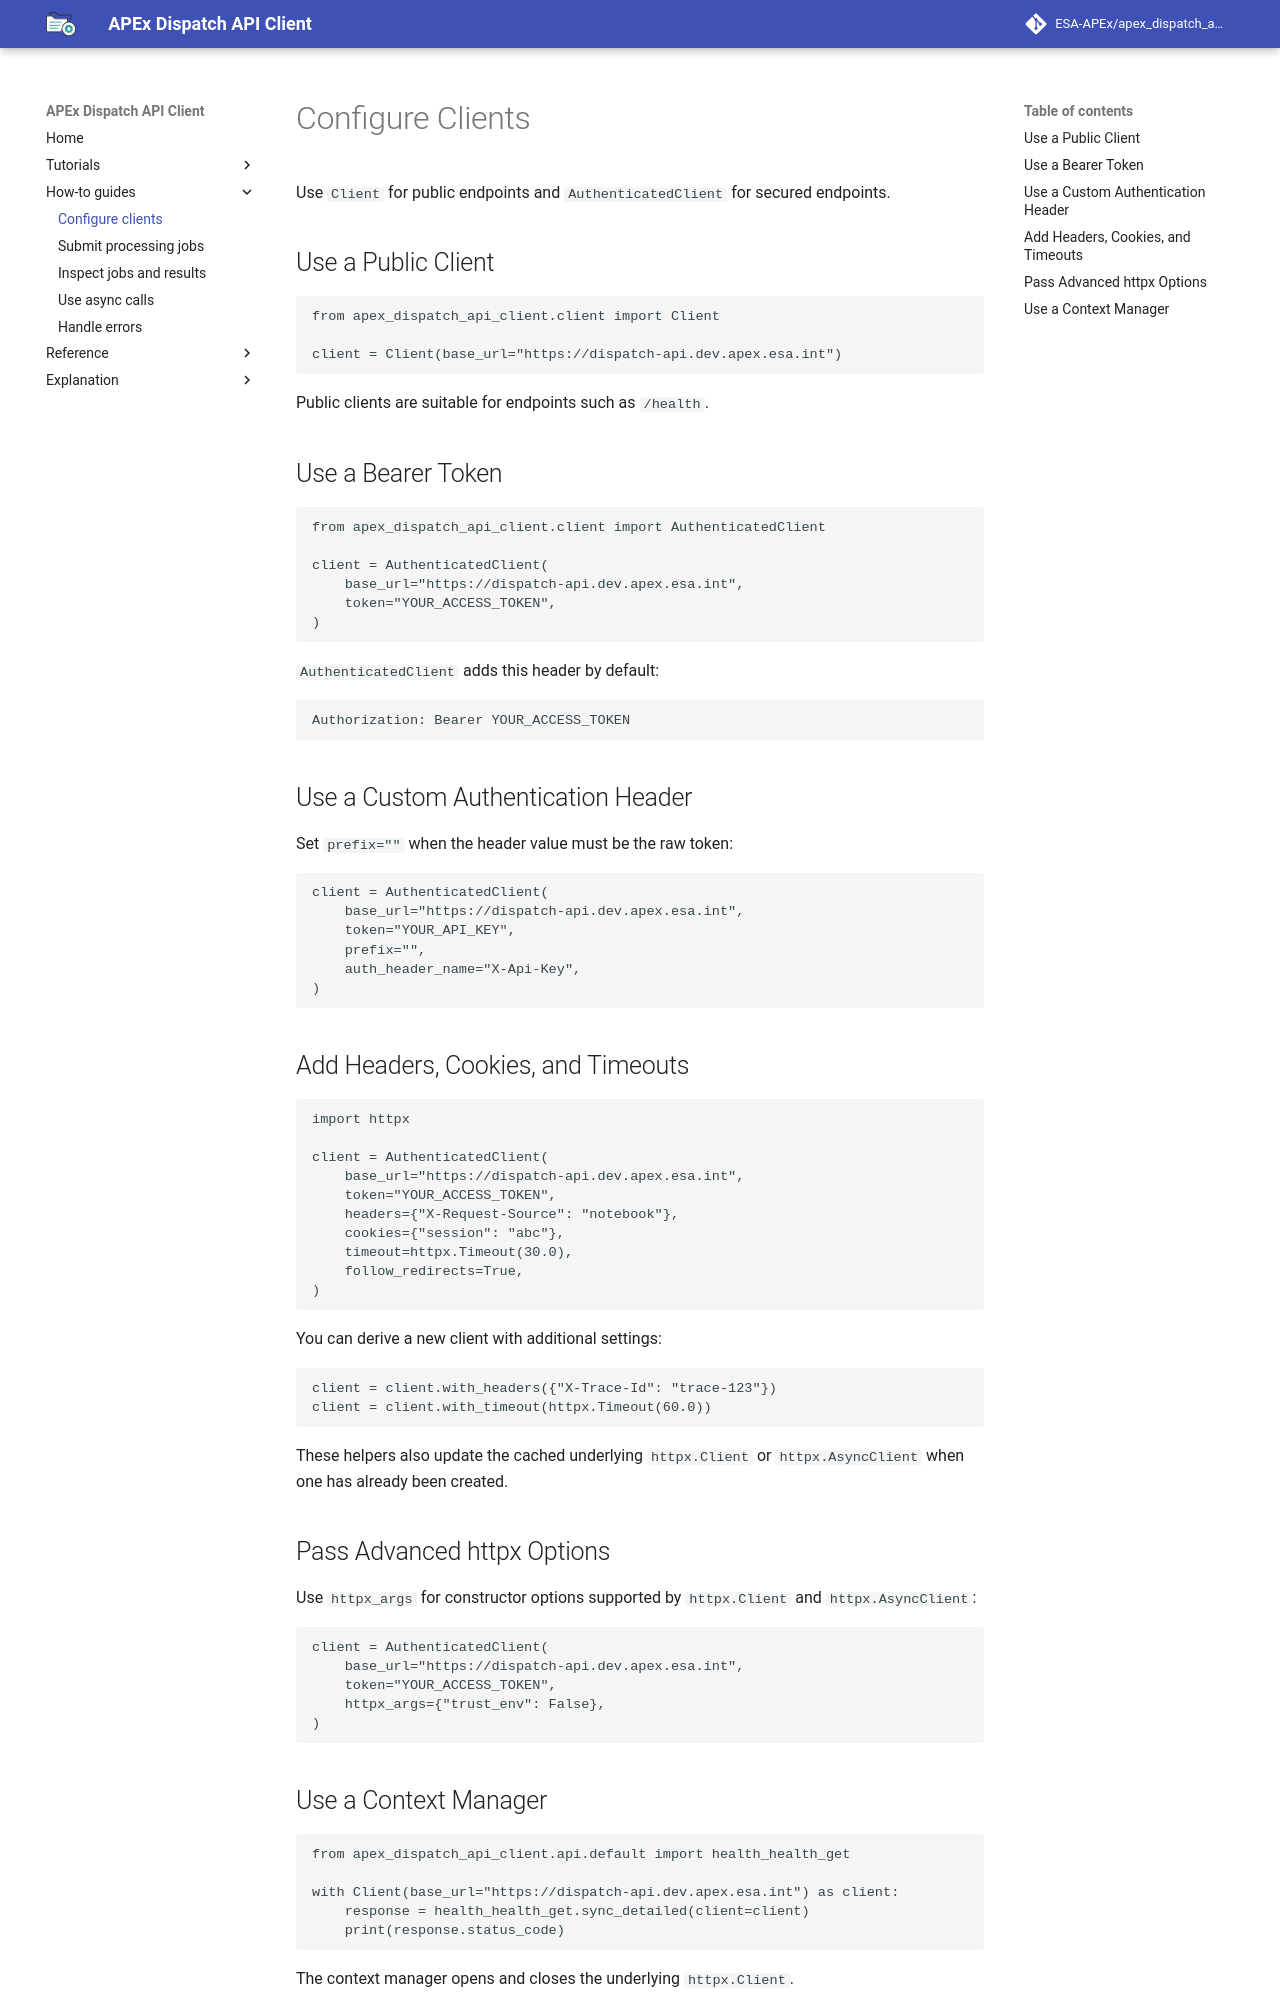

repository: ESA-APEx/apex_dispatch_api_client · page: how-to/configure-clients/index.html · generator: mkdocs

# Configure Clients

Use `Client` for public endpoints and `AuthenticatedClient` for secured
endpoints.

## Use a Public Client

```python
from apex_dispatch_api_client.client import Client

client = Client(base_url="https://dispatch-api.dev.apex.esa.int")
```

Public clients are suitable for endpoints such as `/health`.

## Use a Bearer Token

```python
from apex_dispatch_api_client.client import AuthenticatedClient

client = AuthenticatedClient(
    base_url="https://dispatch-api.dev.apex.esa.int",
    token="YOUR_ACCESS_TOKEN",
)
```

`AuthenticatedClient` adds this header by default:

```text
Authorization: Bearer YOUR_ACCESS_TOKEN
```

## Use a Custom Authentication Header

Set `prefix=""` when the header value must be the raw token:

```python
client = AuthenticatedClient(
    base_url="https://dispatch-api.dev.apex.esa.int",
    token="YOUR_API_KEY",
    prefix="",
    auth_header_name="X-Api-Key",
)
```

## Add Headers, Cookies, and Timeouts

```python
import httpx

client = AuthenticatedClient(
    base_url="https://dispatch-api.dev.apex.esa.int",
    token="YOUR_ACCESS_TOKEN",
    headers={"X-Request-Source": "notebook"},
    cookies={"session": "abc"},
    timeout=httpx.Timeout(30.0),
    follow_redirects=True,
)
```

You can derive a new client with additional settings:

```python
client = client.with_headers({"X-Trace-Id": "trace-123"})
client = client.with_timeout(httpx.Timeout(60.0))
```

These helpers also update the cached underlying `httpx.Client` or
`httpx.AsyncClient` when one has already been created.

## Pass Advanced httpx Options

Use `httpx_args` for constructor options supported by `httpx.Client` and
`httpx.AsyncClient`:

```python
client = AuthenticatedClient(
    base_url="https://dispatch-api.dev.apex.esa.int",
    token="YOUR_ACCESS_TOKEN",
    httpx_args={"trust_env": False},
)
```
